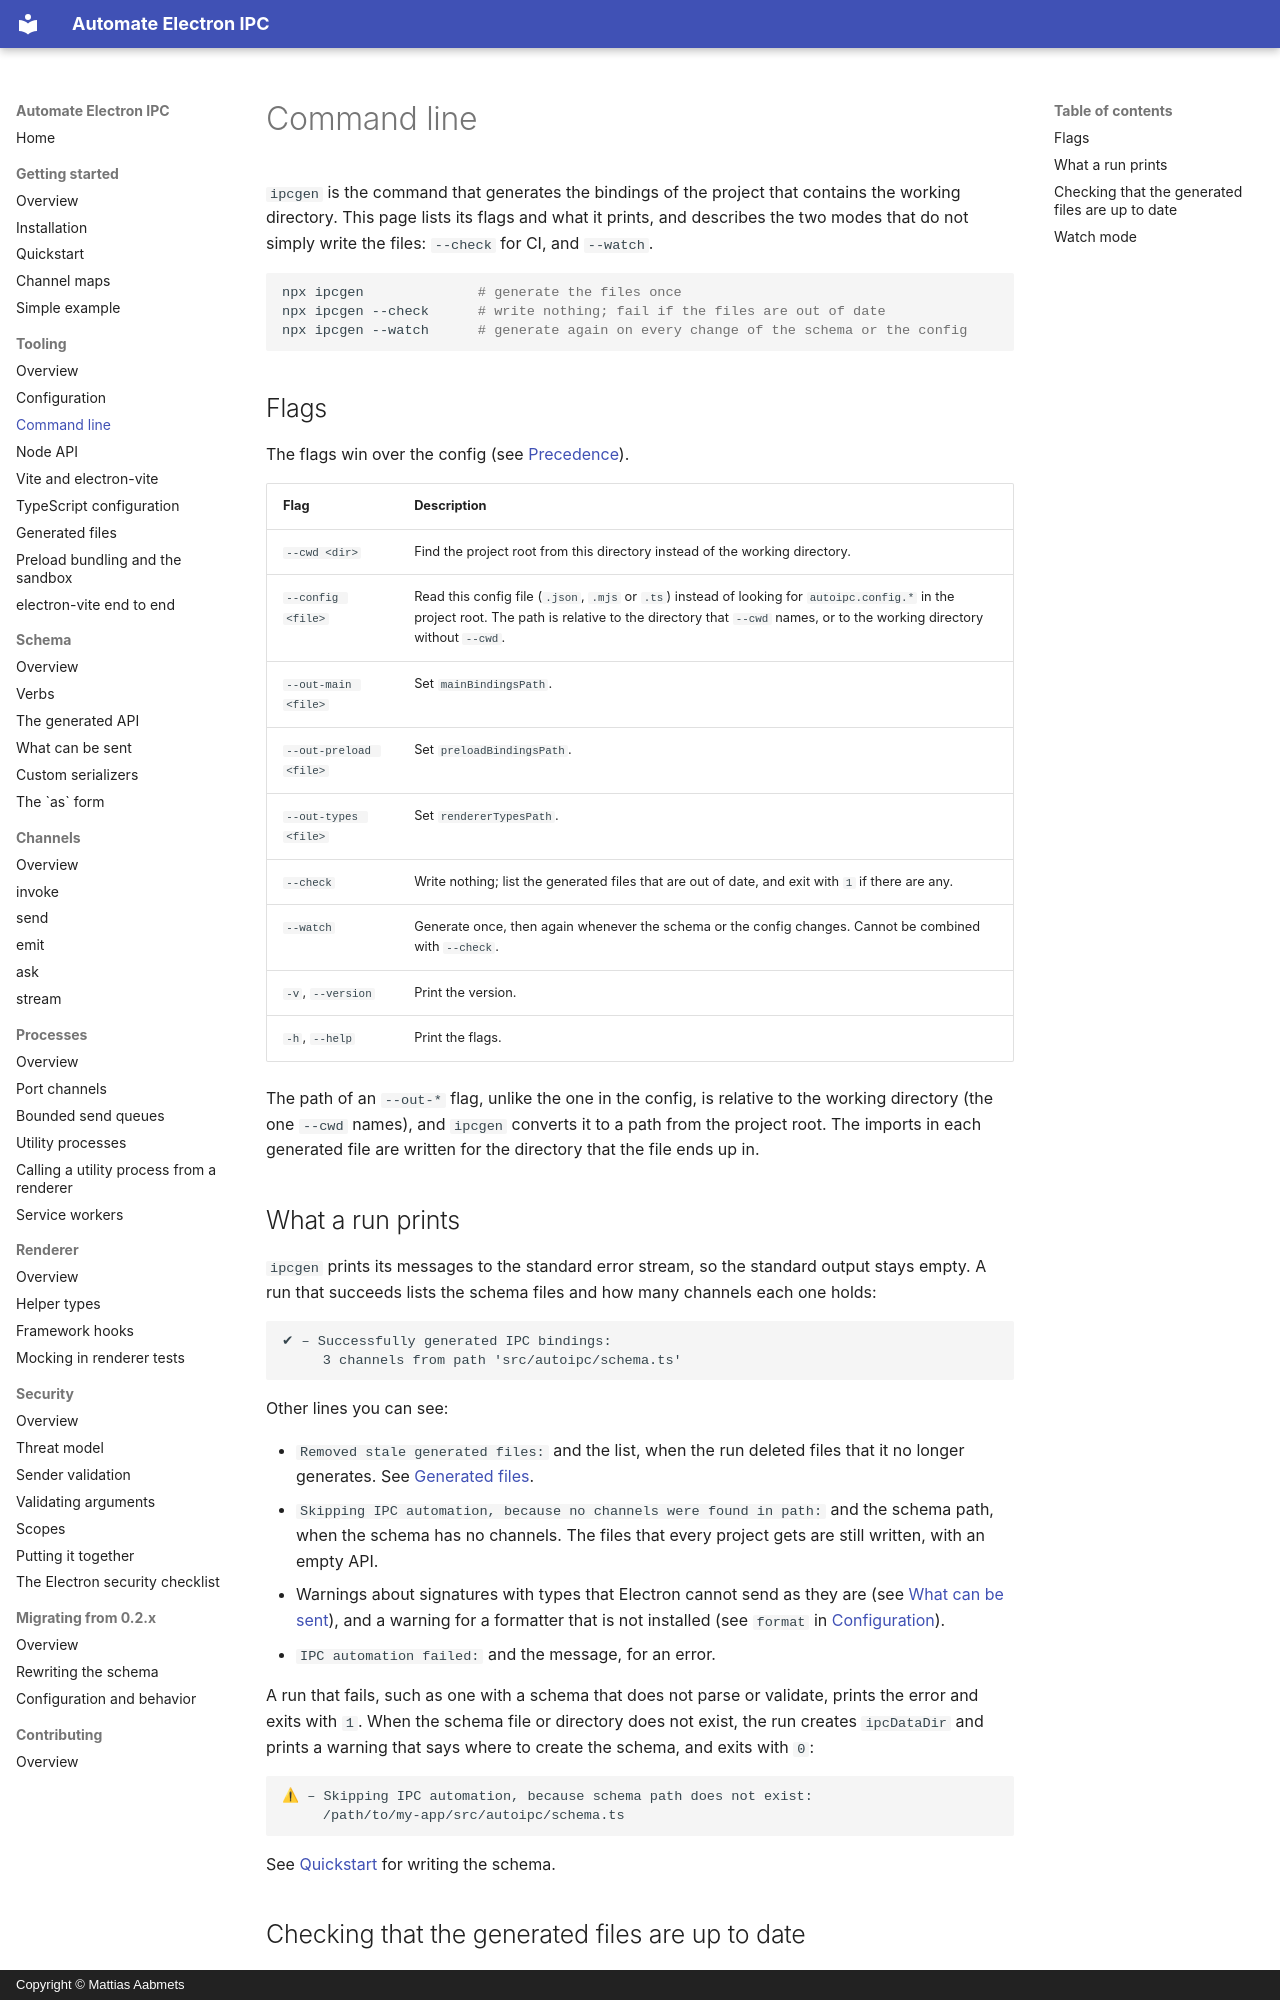

repository: aabmets/automate-electron-ipc · page: tooling/command-line/index.html · generator: mkdocs · copyright: Copyright © Mattias Aabmets

# Command line

`ipcgen` is the command that generates the bindings of the project that contains the working
directory. This page lists its flags and what it prints, and describes the two modes that do not simply
write the files: `--check` for CI, and `--watch`.

```sh
npx ipcgen              # generate the files once
npx ipcgen --check      # write nothing; fail if the files are out of date
npx ipcgen --watch      # generate again on every change of the schema or the config
```

## Flags

The flags win over the config (see [Precedence](configuration.md#precedence)).

| Flag | Description |
|:--|:--|
| `--cwd <dir>` | Find the project root from this directory instead of the working directory. |
| `--config <file>` | Read this config file (`.json`, `.mjs` or `.ts`) instead of looking for `autoipc.config.*` in the project root. The path is relative to the directory that `--cwd` names, or to the working directory without `--cwd`. |
| `--out-main <file>` | Set `mainBindingsPath`. |
| `--out-preload <file>` | Set `preloadBindingsPath`. |
| `--out-types <file>` | Set `rendererTypesPath`. |
| `--check` | Write nothing; list the generated files that are out of date, and exit with `1` if there are any. |
| `--watch` | Generate once, then again whenever the schema or the config changes. Cannot be combined with `--check`. |
| `-v`, `--version` | Print the version. |
| `-h`, `--help` | Print the flags. |

The path of an `--out-*` flag, unlike the one in the config, is relative to the working directory (the one
`--cwd` names), and `ipcgen` converts it to a path from the project root. The imports in each generated file
are written for the directory that the file ends up in.

## What a run prints

`ipcgen` prints its messages to the standard error stream, so the standard output stays empty. A run
that succeeds lists the schema files and how many channels each one holds:

```text
✔ – Successfully generated IPC bindings:
     3 channels from path 'src/autoipc/schema.ts'
```

Other lines you can see:

 - `Removed stale generated files:` and the list, when the run deleted files that it no longer
   generates. See [Generated files](generated-files.md#stale-files).
 - `Skipping IPC automation, because no channels were found in path:` and the schema path, when the
   schema has no channels. The files that every project gets are still written, with an empty API.
 - Warnings about signatures with types that Electron cannot send as they are (see
   [What can be sent](../schema/what-can-be-sent.md)), and a warning for a formatter that is not
   installed (see `format` in [Configuration](configuration.md)).
 - `IPC automation failed:` and the message, for an error.

A run that fails, such as one with a schema that does not parse or validate, prints the error and exits
with `1`. When the schema file or directory does not exist, the run creates `ipcDataDir` and prints a
warning that says where to create the schema, and exits with `0`:

```text
⚠ – Skipping IPC automation, because schema path does not exist:
     /path/to/my-app/src/autoipc/schema.ts
```

See [Quickstart](../getting-started/quickstart.md) for writing the schema.
